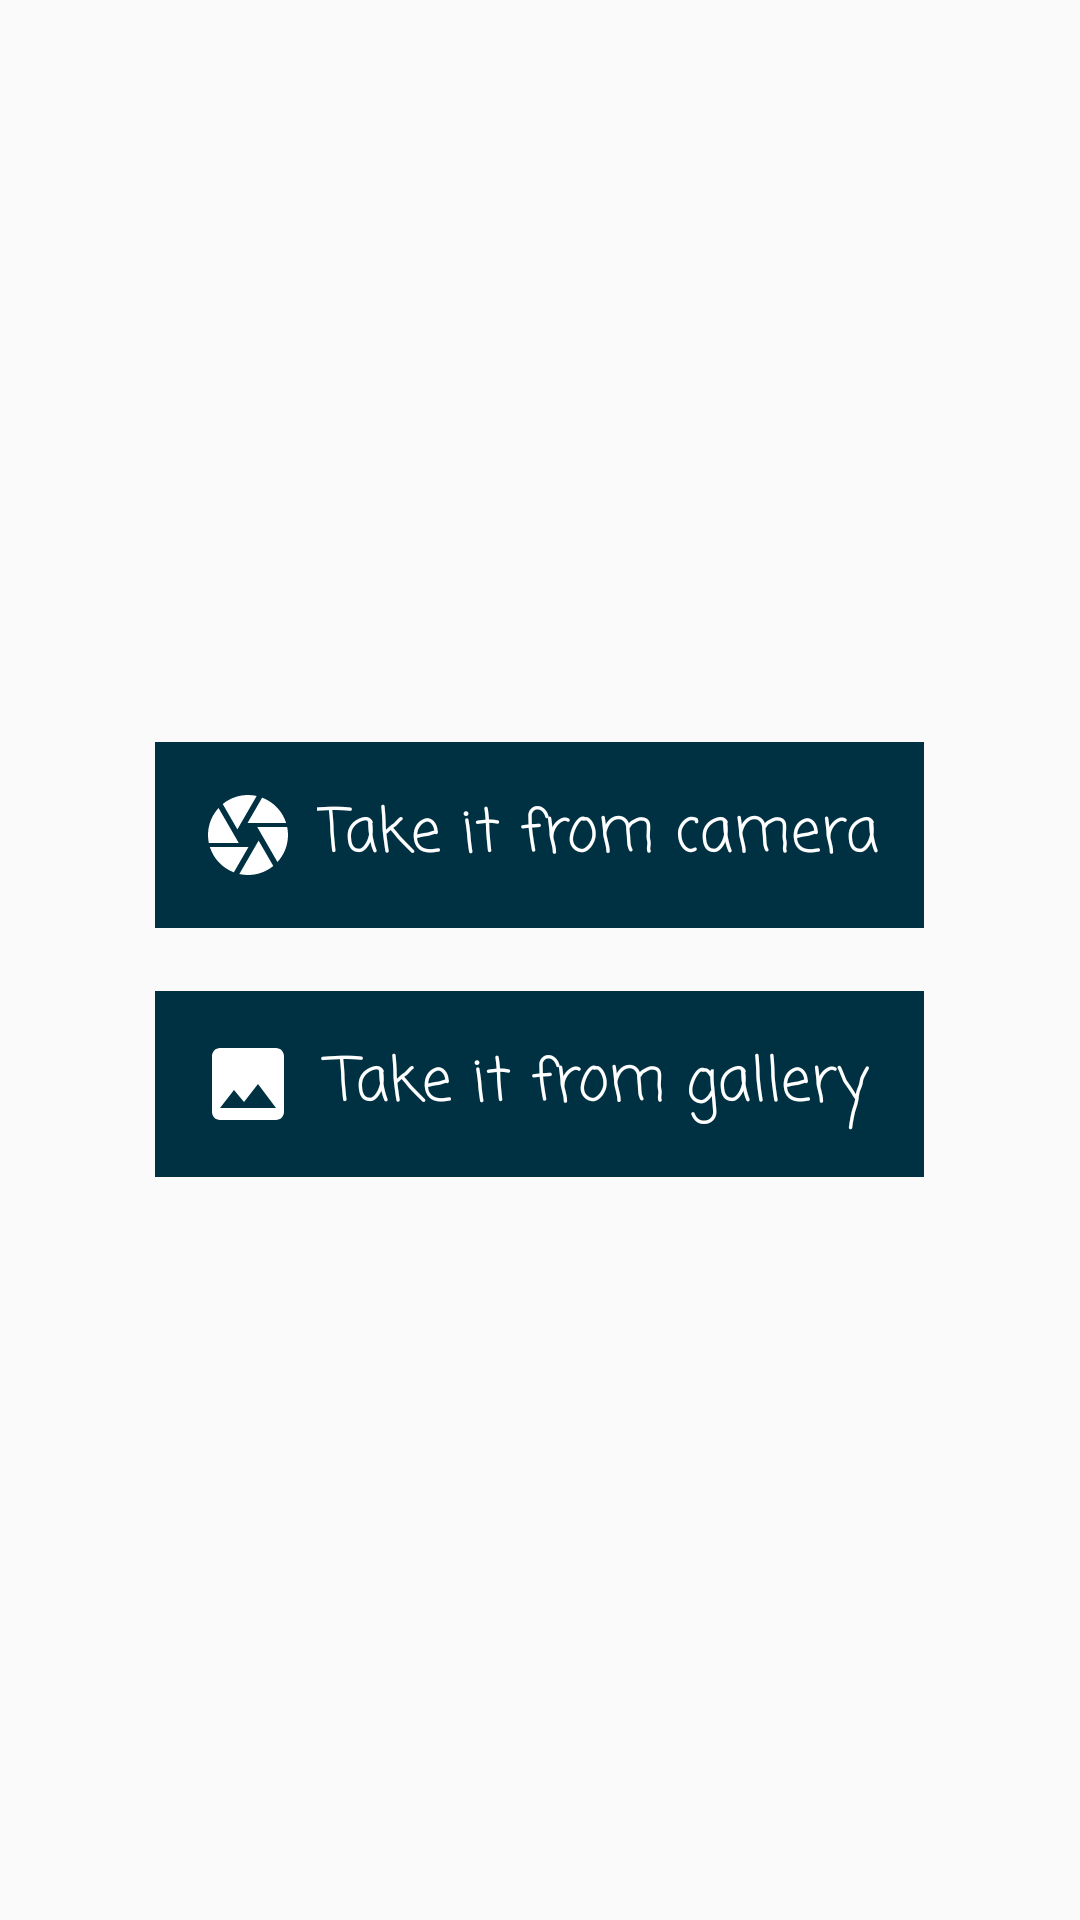

Write the Android layout XML for this screen, with the resource values it uses.
<!-- AndroidManifest.xml: application theme AppTheme -->
<!-- res/layout/fragment_photo_cam.xml -->
<?xml version="1.0" encoding="utf-8"?>
<FrameLayout xmlns:android="http://schemas.android.com/apk/res/android"
    android:layout_width="match_parent"
    android:layout_height="match_parent">

    <RelativeLayout
        android:id="@+id/cam_gall_layout_camera"
        android:layout_width="match_parent"
        android:layout_height="match_parent">

        <TextView
            android:id="@+id/cam_gall_fromcamera"
            android:drawableStart="@drawable/take_camera"
            android:fontFamily="@string/default_font"
            android:layout_centerInParent="true"
            android:layout_above="@+id/cam_gall_view2"
            android:textSize="@dimen/text_size_title"
            android:gravity="center"
            android:drawablePadding="7sp"
            android:padding="15dp"
            android:background="@color/color_login"
            android:textColor="@android:color/white"
            android:text="@string/take_from_camera"
            android:layout_width="wrap_content"
            android:layout_height="wrap_content" />

        <View
            android:id="@+id/cam_gall_view2"
            android:layout_centerInParent="true"
            android:layout_margin="10dp"
            android:layout_width="0dp"
            android:layout_height="1dp" />

        <TextView
            android:id="@+id/cam_gall_fromgallery"
            android:drawableStart="@drawable/take_gallery"
            android:textAlignment="center"
            android:fontFamily="@string/default_font"
            android:layout_centerInParent="true"
            android:textSize="@dimen/text_size_title"
            android:gravity="center"
            android:padding="15dp"
            android:background="@color/color_login"
            android:textColor="@android:color/white"
            android:text="@string/take_from_gallery"
            android:layout_alignStart="@id/cam_gall_fromcamera"
            android:layout_alignEnd="@id/cam_gall_fromcamera"
            android:layout_width="wrap_content"
            android:layout_below="@id/cam_gall_view2"
            android:drawablePadding="7sp"
            android:layout_height="wrap_content" />
    </RelativeLayout>

    <ProgressBar
        android:id="@+id/cam_gall_pbr"
        android:visibility="gone"
        android:layout_gravity="center"
        android:background="@drawable/progress"
        android:layout_width="wrap_content"
        android:layout_height="wrap_content" />
</FrameLayout>
<!-- resources referenced by this layout -->
<resources>
  <color name="color_login">#003142</color>
  <dimen name="text_size_title">20sp</dimen>
  <!-- drawable progress (drawable) -->
  <?xml version="1.0" encoding="utf-8"?>
  <rotate xmlns:android="http://schemas.android.com/apk/res/android"
      android:pivotX="50%" android:pivotY="50%" android:fromDegrees="0"
      android:toDegrees="360">
      <shape android:shape="ring" android:innerRadiusRatio="3"
          android:thicknessRatio="8" android:useLevel="false">
  
          <size android:width="76dip" android:height="76dip" />
          <gradient android:type="sweep" android:useLevel="false"
              android:startColor="@color/testPrimary"
              android:endColor="@color/color_login"
              android:angle="0"
              />
      </shape>
  </rotate>
  <!-- drawable take_camera (drawable) -->
  <vector android:height="32dp"
      android:viewportHeight="24.0"
      android:viewportWidth="24.0"
      android:width="32dp"
      xmlns:android="http://schemas.android.com/apk/res/android">
      <path
          android:fillColor="@android:color/white"
          android:pathData="M9.4,10.5l4.77,-8.26C13.47,2.09 12.75,2 12,2c-2.4,0 -4.6,0.85 -6.32,2.25l3.66,6.35 0.06,-0.1zM21.54,9c-0.92,-2.92 -3.15,-5.26 -6,-6.34L11.88,9h9.66zM21.8,10h-7.49l0.29,0.5 4.76,8.25C21,16.97 22,14.61 22,12c0,-0.69 -0.07,-1.35 -0.2,-2zM8.54,12l-3.9,-6.75C3.01,7.03 2,9.39 2,12c0,0.69 0.07,1.35 0.2,2h7.49l-1.15,-2zM2.46,15c0.92,2.92 3.15,5.26 6,6.34L12.12,15L2.46,15zM13.73,15l-3.9,6.76c0.7,0.15 1.42,0.24 2.17,0.24 2.4,0 4.6,-0.85 6.32,-2.25l-3.66,-6.35 -0.93,1.6z" />
  </vector>
  <!-- drawable take_gallery (drawable) -->
  <vector android:height="32dp"
      android:viewportHeight="24.0"
      android:viewportWidth="24.0"
      android:width="32dp"
      xmlns:android="http://schemas.android.com/apk/res/android">
      <path
          android:fillColor="@android:color/white"
          android:pathData="M21,19V5c0,-1.1 -0.9,-2 -2,-2H5c-1.1,0 -2,0.9 -2,2v14c0,1.1 0.9,2 2,2h14c1.1,0 2,-0.9 2,-2zM8.5,13.5l2.5,3.01L14.5,12l4.5,6H5l3.5,-4.5z" />
  </vector>
  <string name="default_font">casual</string>
  <string name="take_from_camera">Take it from camera</string>
  <string name="take_from_gallery">Take it from gallery</string>
  <style name="AppTheme" parent="Theme.AppCompat.Light.DarkActionBar">
          
          <item name="colorPrimary">@color/colorPrimary</item>
          <item name="colorPrimaryDark">@color/colorPrimaryDark</item>
          <item name="colorAccent">@color/colorAccent</item>
          <item name="windowActionBar">false</item>
          <item name="windowNoTitle">true</item>
      </style>
  <color name="testPrimary">#C30000</color>
  <color name="colorPrimary">#003142</color>
  <color name="colorPrimaryDark">#021F2D</color>
  <color name="colorAccent">#FFFFFF</color>
</resources>
